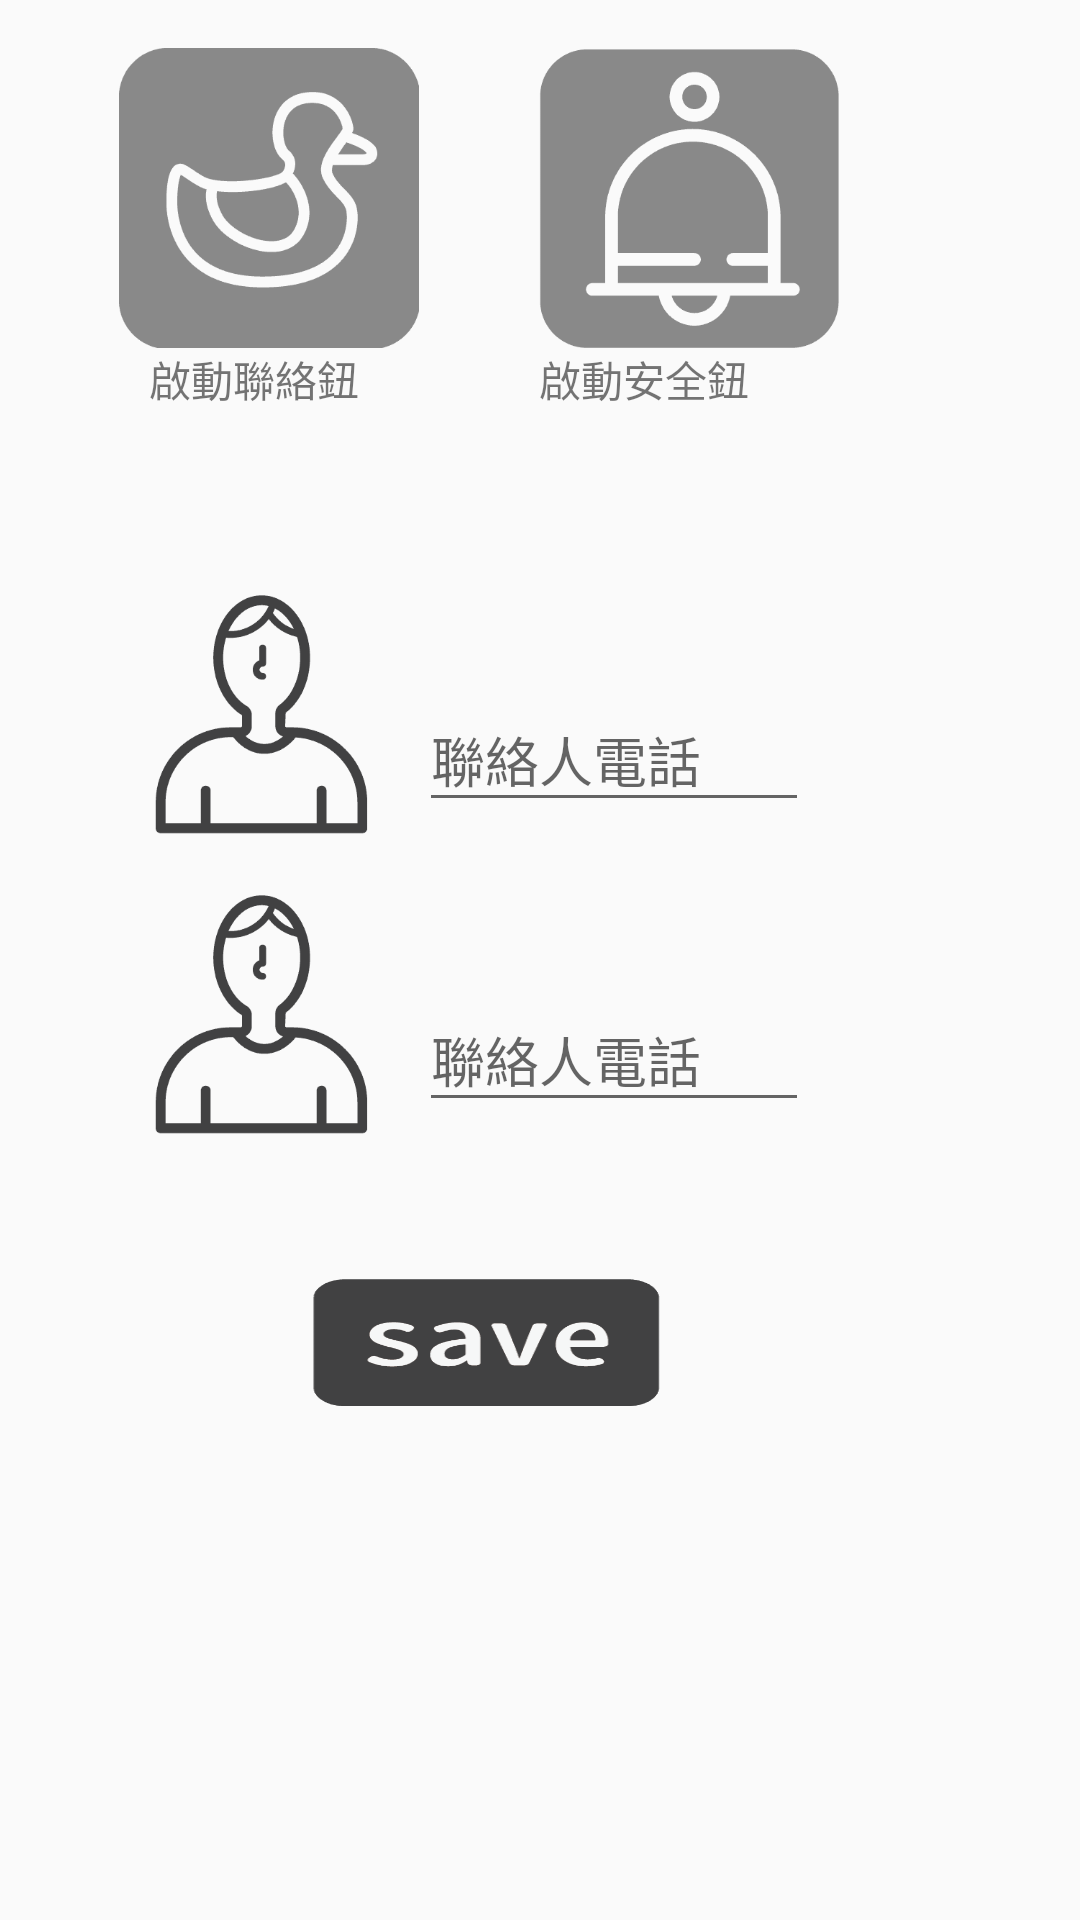

Write the Android layout XML for this screen, with the resource values it uses.
<!-- AndroidManifest.xml: application theme AppTheme -->
<!-- res/layout/activity_safe_phone.xml -->
<?xml version="1.0" encoding="utf-8"?>
<LinearLayout xmlns:android="http://schemas.android.com/apk/res/android"
    xmlns:tools="http://schemas.android.com/tools"
    android:layout_width="match_parent"
    android:layout_height="match_parent"
    android:paddingBottom="@dimen/activity_vertical_margin"
    android:paddingLeft="@dimen/activity_horizontal_margin"
    android:paddingRight="@dimen/activity_horizontal_margin"
    android:paddingTop="@dimen/activity_vertical_margin"
    android:orientation="vertical"
    tools:context="com.example.a1216qdf.senseofsecurity.SafePhoneActivity">

    <LinearLayout
        android:layout_width="match_parent"
        android:layout_height="wrap_content"
        android:layout_marginTop="16dp"
        android:orientation="horizontal">
        <CheckBox
            android:layout_width="100dp"
            android:layout_height="100dp"
            android:id="@+id/checkboxphone"
            android:background="@drawable/customsafephone"
            android:button="@null"
            android:layout_marginLeft="40dp"
            />
        <CheckBox
            android:layout_width="100dp"
            android:layout_height="100dp"
            android:id="@+id/checkboxsafee"
            android:background="@drawable/customsafee"
            android:button="@null"
            android:layout_marginLeft="40dp"
            />
    </LinearLayout>

    <LinearLayout
        android:layout_width="match_parent"
        android:layout_height="wrap_content"
        android:orientation="horizontal">
        <TextView
            android:layout_width="wrap_content"
            android:layout_height="wrap_content"
            android:text="啟動聯絡鈕"
            android:layout_marginLeft="50dp"
        />
        <TextView
            android:layout_width="wrap_content"
            android:layout_height="wrap_content"
            android:text="啟動安全鈕"
            android:layout_marginLeft="60dp"
            />
    </LinearLayout>
    <LinearLayout
        android:layout_width="match_parent"
        android:layout_height="wrap_content"
        android:orientation="horizontal"
        android:layout_marginLeft="40dp"
        android:layout_marginTop="50dp"
        >
        <ImageView
            android:layout_width="100dp"
            android:layout_height="100dp"
            android:src="@drawable/contact"
            />
        <android.support.design.widget.TextInputLayout
            android:id="@+id/til_et_name1"
            android:layout_width="match_parent"
            android:layout_height="wrap_content"
            android:paddingTop="35dp"
            >

            <EditText
                android:layout_width="130dp"
                android:layout_height="wrap_content"
                android:id="@+id/et_contact1"
                android:hint="聯絡人電話"
                android:inputType="phone"
                />
        </android.support.design.widget.TextInputLayout>

    </LinearLayout>

    <LinearLayout
        android:layout_width="match_parent"
        android:layout_height="wrap_content"
        android:orientation="horizontal"
        android:layout_marginLeft="40dp"
        >
        <ImageView
            android:layout_width="100dp"
            android:layout_height="100dp"
            android:src="@drawable/contact"
            />
        <android.support.design.widget.TextInputLayout
            android:id="@+id/til_et_name2"
            android:layout_width="match_parent"
            android:layout_height="wrap_content"
            android:paddingTop="35dp"
            >

            <EditText
                android:layout_width="130dp"
                android:layout_height="wrap_content"
                android:id="@+id/et_contact2"
                android:hint="聯絡人電話"
                android:inputType="phone"
                />
        </android.support.design.widget.TextInputLayout>


    </LinearLayout>
    <Button
        android:layout_width="125dp"
        android:layout_height="75dp"
        android:id="@+id/btn_contact1"
        android:layout_marginLeft="100dp"
        android:layout_marginTop="20dp"
        android:background="@drawable/btnsave"
        />

</LinearLayout>
<!-- resources referenced by this layout -->
<resources>
  <!-- drawable btnsave: png bitmap (drawable, 2574 bytes) -->
  <!-- drawable contact: png bitmap (drawable, 2842 bytes) -->
  <!-- drawable customsafee (drawable) -->
  <?xml version="1.0" encoding="utf-8"?>
  <selector  xmlns:android="http://schemas.android.com/apk/res/android">
      <item android:state_checked="false" android:drawable="@drawable/chsafee" />
      <item android:state_checked="true" android:drawable="@drawable/pusafee" />
      <item android:drawable="@drawable/chsafee" /> 
  </selector>
  <!-- drawable customsafephone (drawable) -->
  <?xml version="1.0" encoding="utf-8"?>
  <selector  xmlns:android="http://schemas.android.com/apk/res/android">
  <item android:state_checked="false" android:drawable="@drawable/chsafe" />
  <item android:state_checked="true" android:drawable="@drawable/pusafe" />
  <item android:drawable="@drawable/chsafe" /> 
  </selector>
  <style name="AppTheme" parent="Theme.AppCompat.Light.DarkActionBar">
          
          <item name="colorPrimary">@color/colorPrimary</item>
          <item name="colorPrimaryDark">@color/colorPrimaryDark</item>
          <item name="colorAccent">@color/colorAccent</item>
      </style>
  <!-- drawable chsafee: png bitmap (drawable, 2798 bytes) -->
  <!-- drawable pusafee: png bitmap (drawable, 2853 bytes) -->
  <!-- drawable chsafe: png bitmap (drawable, 3807 bytes) -->
  <!-- drawable pusafe: png bitmap (drawable, 3796 bytes) -->
  <color name="colorPrimary">#CFD0D0</color>
  <color name="colorPrimaryDark">#898989</color>
  <color name="colorAccent">#FF4081</color>
</resources>
